Labelled photos from "imagenes", an image-classification folder in jdramirez/UCO_ML_AI. The possible labels are: descuento, personas, product.

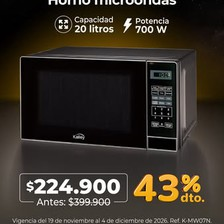
Label: descuento

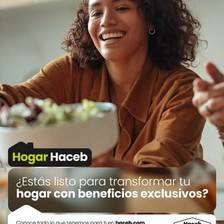
Label: personas

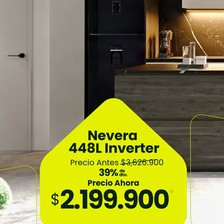
Label: descuento

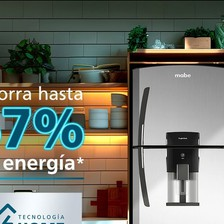
Label: product

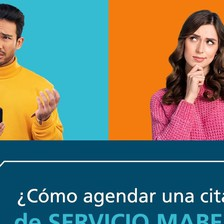
Label: personas

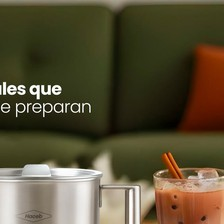
Label: product
